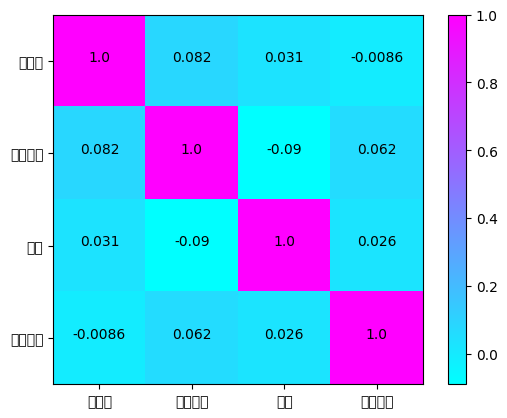

Here is the Python script that generated this plot:
# _*_ coding: utf-8 _*_
"""
Time:     2023/6/3 1:03
[redacted]
File:     chapter13-31.py
"""
#绘制热力图
import itertools
import matplotlib.pyplot as plt
import numpy as np

#解决中文乱码问题
plt.rcParams["font.sans-serif"] = 'SimHei'
#解决负号无法正常显示的问题
plt.rcParams["axes.unicode_minus"] = False
#几个相关指标之间的相关性
cm = np.array([[1,0.082,0.031,-0.0086],
              [0.082,1,-0.09,0.062],
              [0.031,-0.09,1,0.026],
              [-0.0086,0.062,0.026,1]])
cmap = plt.cm.cool#设置配色方案
plt.imshow(cm,cmap = cmap)
plt.colorbar()#显示右边的颜色条
#设置x轴和y轴的刻度标签
classes = ["负债率","信贷数量","年龄","家属数量"]
tick_marks = np.arange(len(classes))
plt.xticks(tick_marks, classes)
plt.yticks(tick_marks, classes)

#将数值显示在指定位置
for i,j in itertools.product(range(cm.shape[0]),range(cm.shape[1])):
    plt.text(j, i, cm[i,j],horizontalalignment = "center")
#显示图表
plt.show()
#保存图表到本地
plt.savefig('chart14.svg')
